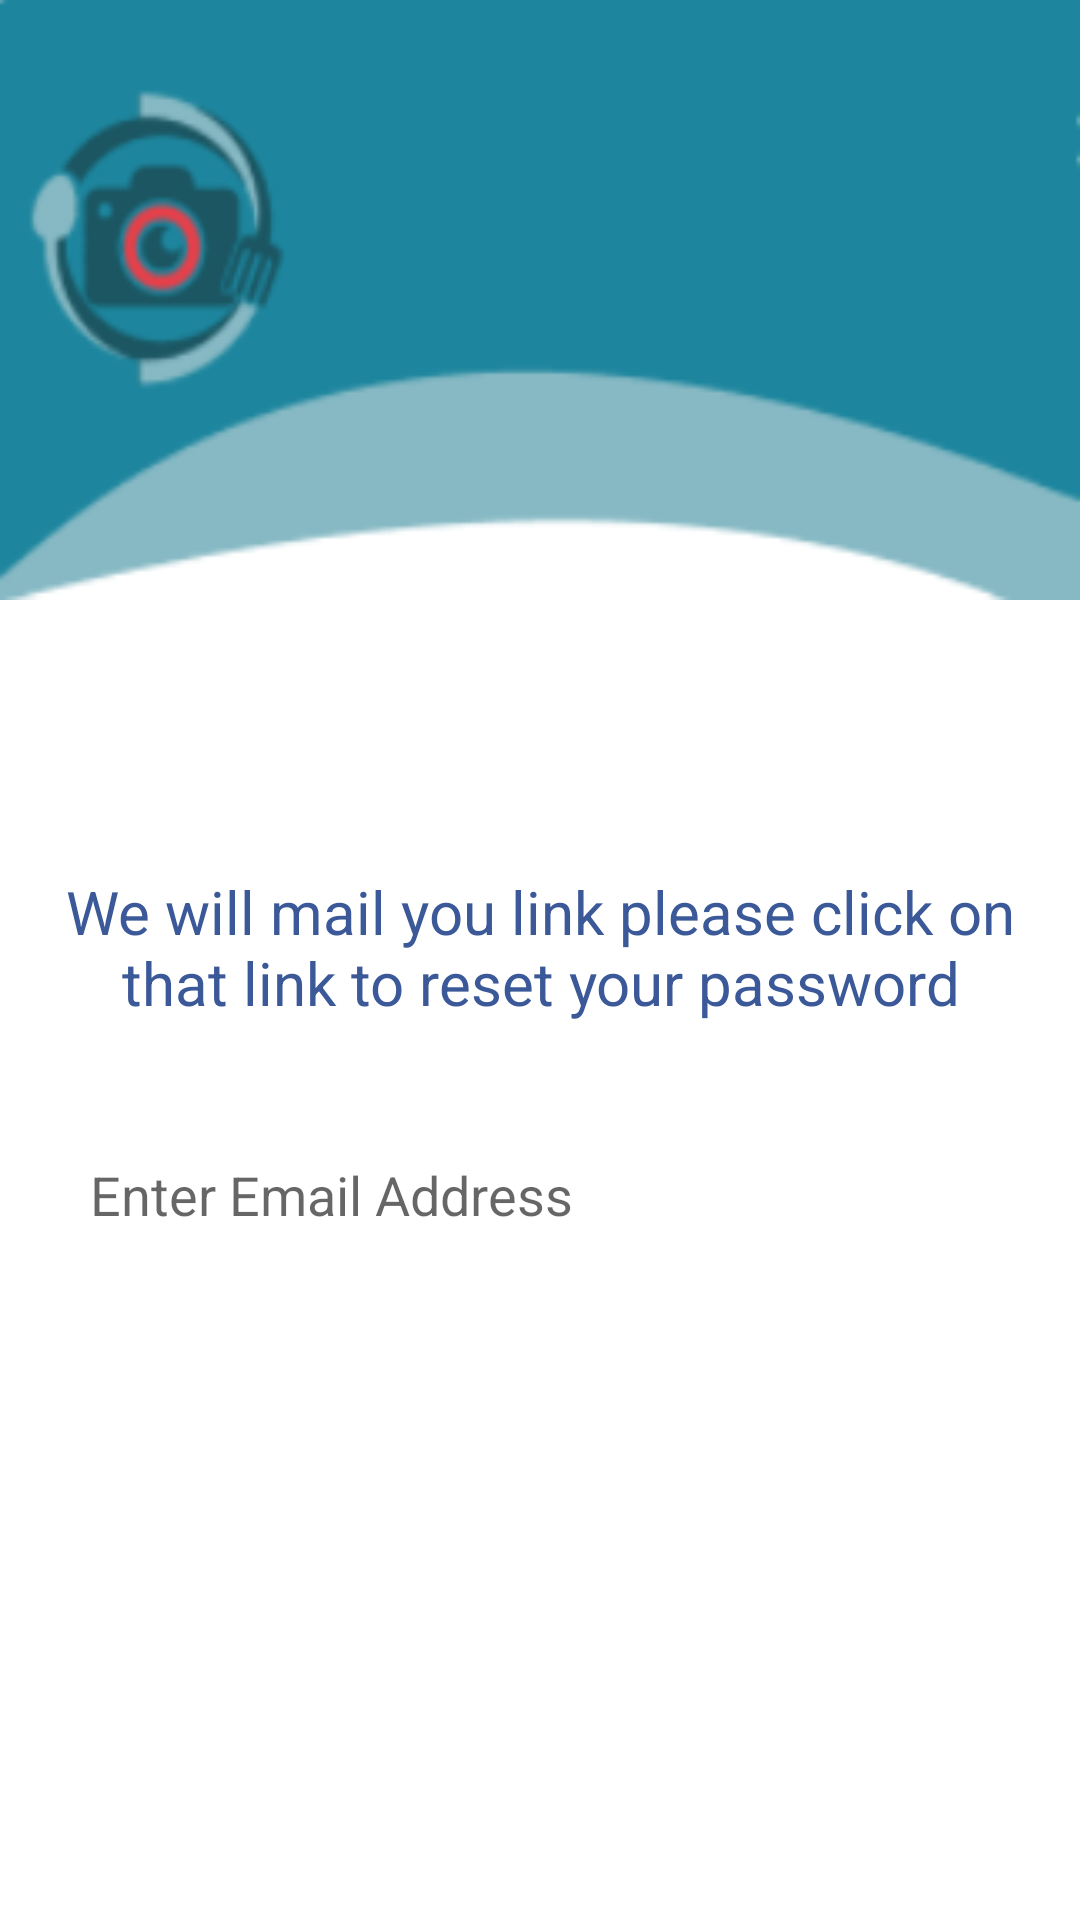

The Android layout XML behind this screen, and the referenced resources:
<!-- AndroidManifest.xml: application theme Theme.Foodify -->
<!-- res/layout/activity_reset_password.xml -->
<?xml version="1.0" encoding="utf-8"?>
<RelativeLayout xmlns:android="http://schemas.android.com/apk/res/android"
    xmlns:app="http://schemas.android.com/apk/res-auto"
    xmlns:tools="http://schemas.android.com/tools"
    android:layout_width="match_parent"
    android:layout_height="match_parent"
    tools:context=".ResetPasswordActivity">

    <RelativeLayout
        android:id="@+id/relativeLayout"
        android:layout_width="match_parent"
        android:layout_height="200dp"
        android:orientation="horizontal">

        <ImageView
            android:layout_width="match_parent"
            android:layout_height="match_parent"
            android:layout_centerInParent="true"
            android:background="@drawable/background" />

    </RelativeLayout>

    <ImageView
        android:id="@+id/profileImage"
        android:layout_width="match_parent"
        android:layout_height="120dp"
        android:layout_below="@id/relativeLayout"
        android:layout_marginTop="-50dp" />

    <RelativeLayout
        android:id="@+id/container"
        android:layout_width="match_parent"
        android:layout_height="match_parent"
        android:layout_below="@id/profileImage"
        android:orientation="vertical"
        android:padding="20dp">


        <TextView
            android:id="@+id/textView"
            android:layout_width="400dp"
            android:layout_height="wrap_content"
            android:layout_centerHorizontal="true"
            android:gravity="center"
            android:text="We will mail you link please click on that link to reset your password"
            android:textColor="@color/fbcolor"
            android:textSize="20sp" />

        <EditText
            android:id="@+id/eTemailVerify"
            android:layout_width="350dp"
            android:layout_height="wrap_content"
            android:layout_below="@id/textView"
            android:layout_centerHorizontal="true"
            android:layout_marginTop="35dp"
            android:background="@drawable/backgroundeditview"
            android:drawablePadding="10dp"
            android:ems="10"
            android:hint="Enter Email Address"
            android:inputType="textEmailAddress"
            android:padding="10dp" />

        <Button
            android:id="@+id/btnSignIn"
            android:layout_width="wrap_content"
            android:layout_height="wrap_content"
            android:layout_below="@id/eTemailVerify"
            android:layout_centerHorizontal="true"
            android:layout_marginTop="15dp"
            android:background="@drawable/btn_gradient"
            android:text="Send Email"
            android:textAllCaps="false"
            android:textColor="@color/white"
            android:textSize="24sp" />

    </RelativeLayout>

</RelativeLayout>
<!-- resources referenced by this layout -->
<resources>
  <color name="fbcolor">#3b5998</color>
  <color name="white">#FFFFFFFF</color>
  <!-- drawable background: png bitmap (drawable, 12841 bytes) -->
  <style name="Theme.Foodify" parent="Theme.MaterialComponents.DayNight.DarkActionBar">
          
          <item name="colorPrimary">@color/colorButton</item>
          <item name="colorPrimaryVariant">@color/purple_700</item>
          <item name="colorOnPrimary">@color/white</item>
          
          <item name="colorSecondary">@color/teal_200</item>
          <item name="colorSecondaryVariant">@color/teal_700</item>
          <item name="colorOnSecondary">@color/black</item>
          
          <item name="android:statusBarColor" tools:targetApi="l">?attr/colorPrimaryVariant</item>
          
      </style>
  <color name="colorButton">#1D869E</color>
  <color name="purple_700">#FF3700B3</color>
  <color name="teal_200">#FF03DAC5</color>
  <color name="teal_700">#FF018786</color>
  <color name="black">#FF000000</color>
</resources>
